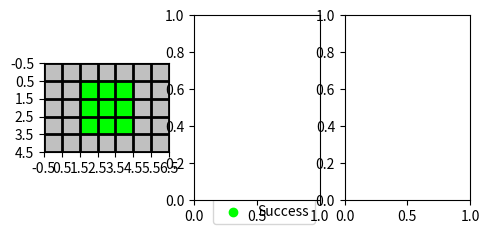

This figure's Python source: (Note: this script raises an exception after producing the figure.)
from matplotlib import pyplot
import csv
import pandas
import numpy
import itertools
import matplotlib.colors

csv_file = "Manual-dropping-experiment-2-17-2021.csv"


def is_surprising(x,y,success):
    success = success.lower()
    if x in range(2,5) and y in range(2,5) and success == "yes":
        return False

    if x in range(2,5) and y in range(2,5) and success == "no":
        return True

    if success != "no":
        return True

    return False

def yes_no_to_float(val):
    val = val.lower()
    if val == "no":
        return 0.0

    if val == "yes":
        return 1.0

    raise Exception("AAAAA {}".format(val))

def get_surprising_drop_results(csv_file, height_selector):
    data_9_75_in = []
    with open(csv_file) as f:
        reader = csv.reader(f, delimiter=",", quotechar='"')
             
        for row in reader:
            if row[0] == height_selector:
                data_for_row = []
                location = list(map(int, row[1].split(",")))

                if location[1] in range(1,6):
                    data_for_row.append(
                        location
                    )
                    data_for_row.append(row[5])

                    data_9_75_in.append(data_for_row) 

        print(data_9_75_in)
        print(len(data_9_75_in))

    current_y_val = 1

    num_surprising = 0
    rows = []
    for y_val, y_val_data in itertools.groupby(data_9_75_in, lambda r: r[0][1]):
        row = []

        for x_val, x_val_data in itertools.groupby(y_val_data, lambda r: r[0][0]):
            data = list(x_val_data)

            if len(data) != 2:
                print("Bad data row :((((")

            x_coord_trial_0 = data[0][0]
            y_coord_trial_0 = data[0][1]

            x_coord_trial_1 = data[1][0]
            y_coord_trial_1 = data[1][1]

            surprise_0 = is_surprising(x_coord_trial_0,y_coord_trial_0,data[0][1])
            surprise_1 = is_surprising(x_coord_trial_1,y_coord_trial_1,data[1][1])

            if surprise_0:
                num_surprising = num_surprising + 1
            if surprise_1:
                num_surprising = num_surprising + 1

            x_result = None
            if surprise_0 and not surprise_1:
                x_result = yes_no_to_float(data[0][1])

            if surprise_1 and not surprise_0:
                x_result = yes_no_to_float(data[1][1])

            if surprise_1 and surprise_0:
                assert(data[0][1] == data[1][1])
                x_result = yes_no_to_float(data[1][1])

            x_result = yes_no_to_float(data[1][1])

            row.append(x_result)

        rows.append(row)

    print(height_selector, num_surprising)
    return rows

data_exp = []
for y in range(1,6):
    row = []
    for x in range(7):
        if x in range(2,5) and y in range(2,5):
            row.append(1.0)
        else:
            row.append(0.0)

    data_exp.append(row)

color_list = ['silver', 'lime']
colors = matplotlib.colors.ListedColormap(color_list)

fig, ax = pyplot.subplots(nrows=1, ncols=3, figsize=(5.5, 2.4))
xlabels = [-3,-2,-1,0,1,2,3]
xlabels = ["{:.0f}".format(x * 2.54) for x in xlabels]
ax_exp = ax[0]
ax[0].scatter(0,0,c=color_list[0], zorder=0, label="Fail")
ax[0].scatter(0,0,c=color_list[1], zorder=0 , label="Success")
ax[0].legend(loc=(1.35,-0.80))
#ax[0].legend(loc="upper left")
ax_exp.imshow(numpy.array(data_exp), zorder=1, cmap=colors)
ax_exp.set_xticks(list(range(7)))
ax_exp.grid(which='major', axis='both', linestyle='-', color='k', linewidth=2)
ax_exp.set_xticks(numpy.arange(-0.5,7,1))
ax_exp.set_yticks(numpy.arange(-0.5,5,1))
ax_exp.set_xticklabels(xlabels)
ax_exp.set_yticklabels(["{:.0f}".format(y) for y in [-2*2.54,-1*2.54,0,1*2.54,2*2.54]])
ax_exp.yaxis.set_tick_params(width=0)
ax_exp.xaxis.set_tick_params(width=0)
ax_exp.set_ylabel("Error (cm)")
ax_exp.set_title("Ideal")

ax_res = ax[2]
ax_res.set_title("{:.0f} cm".format(9.75*2.54))
ax_res.set_xticks(numpy.arange(-0.5,7,1))
ax_res.set_yticks(numpy.arange(-0.5,5,1))
ax_res.set_xticklabels(xlabels)
#ax_res.set_yticklabels([-2,-1,0,1,2])
ax_res.xaxis.set_tick_params(width=0)
ax_res.yaxis.set_tick_params(width=0)
ax_res.set_yticklabels([])
ax_res.grid(which='major', axis='both', linestyle='-', color='k', linewidth=2)

rows = get_surprising_drop_results(csv_file, "9.75 in")
rows = numpy.array(rows)
ax_res.imshow(rows, cmap=colors)

rows = get_surprising_drop_results(csv_file, "5.0 in")
ax_5_in = ax[1]
ax_5_in.imshow(rows, cmap=colors)
ax_5_in.set_title("{:.0f} cm".format(5.0 * 2.54))
ax_5_in.set_xticks(numpy.arange(-0.5,7,1))
ax_5_in.set_yticks(numpy.arange(-0.5,5,1))
ax_5_in.set_xticklabels(xlabels)
#ax_5_in.set_yticklabels([-2,-1,0,1,2])
ax_5_in.yaxis.set_tick_params(width=0)
ax_5_in.xaxis.set_tick_params(width=0)
ax_5_in.set_yticklabels([])
ax_5_in.grid(which='major', axis='both', linestyle='-', color='k', linewidth=2)

fig.savefig("manual_dropping_results.pdf")

pyplot.show()
